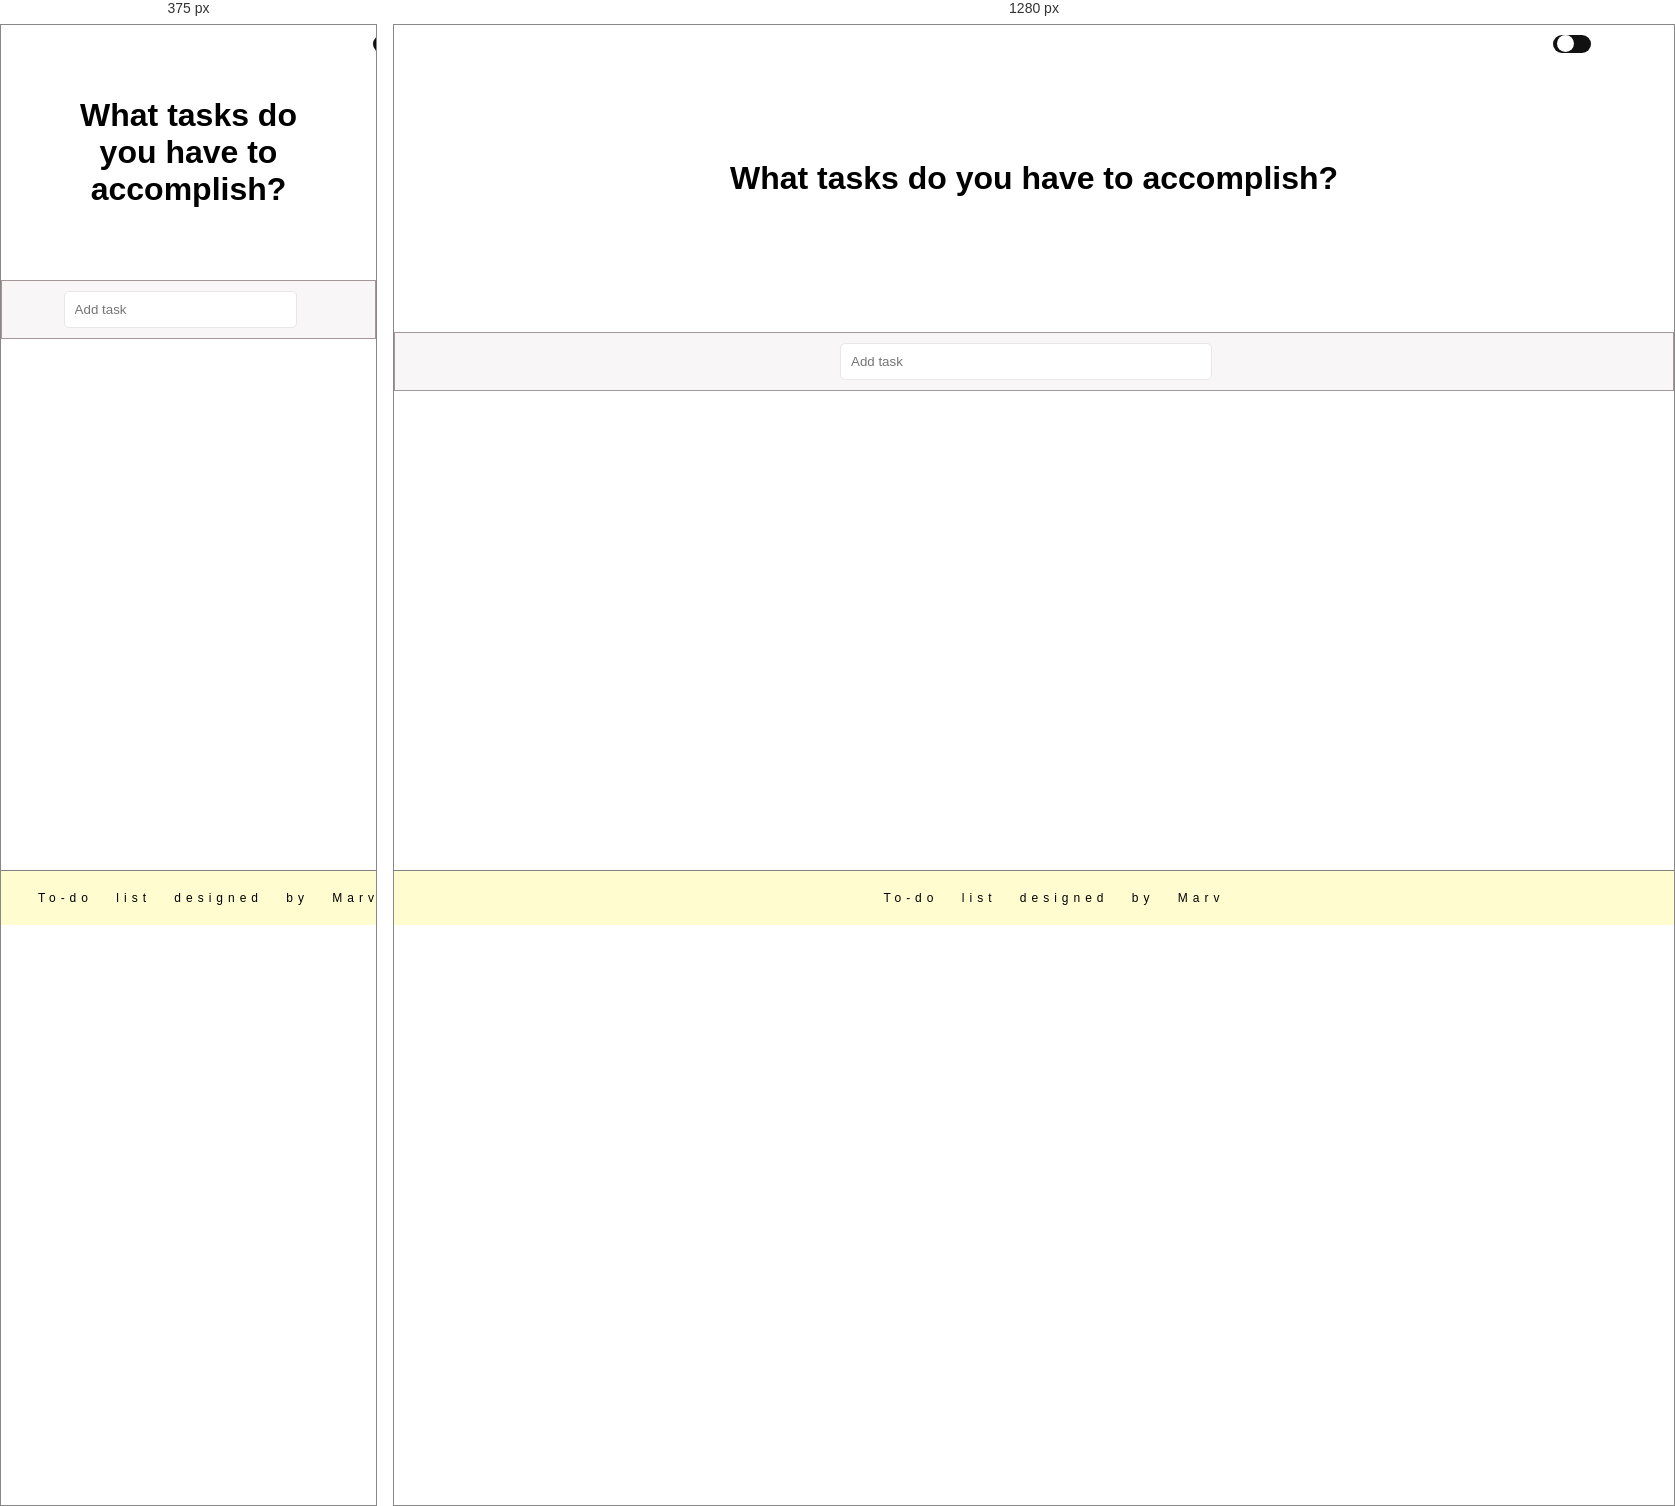
Rendered at 375 px and 1280 px, left to right.

<!-- file: index.html -->
<!DOCTYPE html>
<html lang="en">
<head>
    <meta charset="UTF-8">
    <meta name="viewport" content="width=device-width, initial-scale=1.0">
    <title>To-do list</title>
    <script src="https://kit.fontawesome.com/b24f1e4c43.js" crossorigin="anonymous"></script>
    <link rel="stylesheet" href="style.css">
    <link href="https://fonts.googleapis.com/css2?family=Arimo&family=Shadows+Into+Light&display=swap" rel="stylesheet">
</head>


<body>
    <header class="top">
        <h1>What tasks do you have to accomplish?</h1>
        <input type="checkbox" id="checkbox" class="checkbox">
        <label for="checkbox" class="label">
           <i class ="fas fa-moon"></i>
           <i class="fas fa-sun"></i>
           <div class="ball"></div>
        </label>
    </header>

    <div class="bottom">
        <div id="task-bar">
            <input type="text" id="box" placeholder="Add task">
            <button id="add__task-btn"><i class="far fa-check-circle"></i></button>
        </div>

        <div class="task__container">
            <!-- <div class="task" id="task-2">
                 <button class="done__btn">
                    <svg transform='translate(295 115)'>
                        <use xlink:href="checkboxReal.svg#outer-circle"></use>
                        <use xlink:href="checkboxReal.svg#inner-circle"></use>
                    </svg>
                </button> 

                <button class="done__btn">
                    <i class="far fa-check-square"></i>
                </button>
                <p>Work out</p>
                <button class="priority">Make priority</button>
                <button class="cancel__btn">
                    <i class="far fa-times-circle"></i>
                </button>
                
            </div>

            <div class="task" id="task-1">
                <button class="done__btn">
                    <i class="far fa-check-square"></i>
                </button>
                <p>Post on social media</p>
                <button class="priority">Make priority</button>
                <button class="cancel__btn">
                    <i class="far fa-times-circle"></i>
                </button>
                
            </div>

            <div class="task" id="task-0">
                <button class="done__btn">
                    <i class="far fa-check-square"></i>
                </button>  
                <p>Get groceries</p>
                <button class="priority">Make priority</button>
                <button class="cancel__btn">
                    <i class="far fa-times-circle"></i>
                </button>  
                
            </div> -->
        </div>

    </div>

    <footer>
        <p>To-do list designed by Marv</p>
    </footer>

    

<script src="index.js"></script>

</body>
</html>

/* @media block from style.css */
@media only screen and (max-width: 600px) {
    header {
        padding: 8vh;
    }
    #box {
        width: 60%;
    }
    footer {
        position: fixed;
        bottom: 0;
    }
}